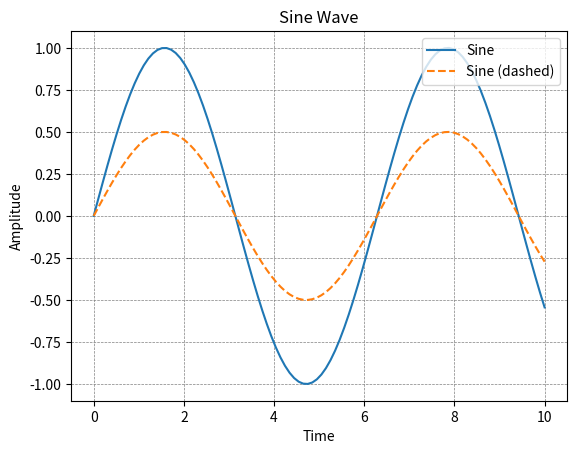

This figure's Python source:
import matplotlib.pyplot as plt
import numpy as np

x = np.linspace(0, 10, 100)
y = np.sin(x)

plt.plot(x, y, linestyle='-')       # OG sine wave
plt.plot(x, y*0.5, linestyle='--')  # Shifter sine wave
plt.legend(["Sine", "Sine (dashed)"], loc="upper right")

plt.title("Sine Wave")
plt.xlabel("Time")
plt.ylabel("Amplitude")

plt.grid(color='gray', linestyle='--', linewidth=0.5)
plt.show()
